Labelled photos from "cropped_images", an image-classification folder in FutureDevPro/Glaucoma. The possible labels are: glaucoma, normal.

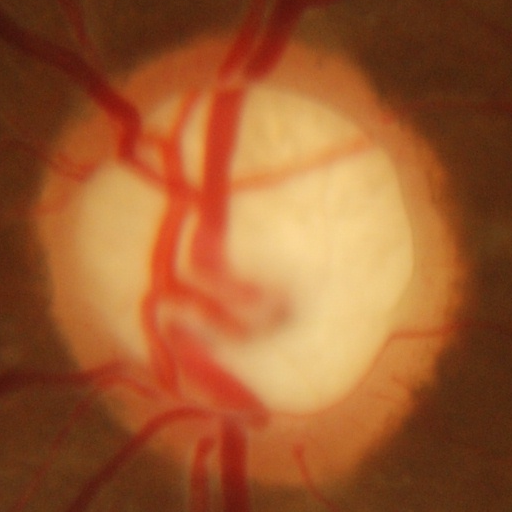
Label: glaucoma

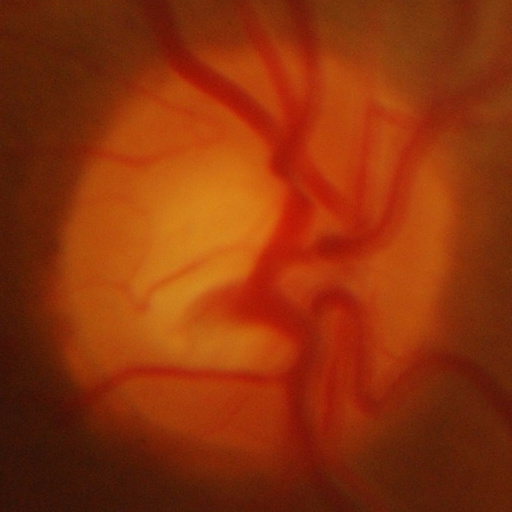
Label: normal

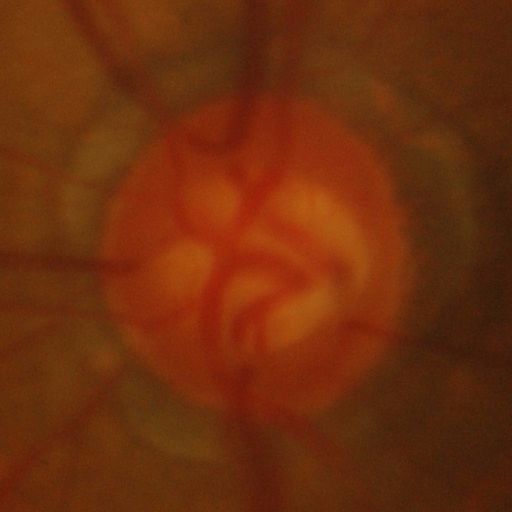
Label: glaucoma

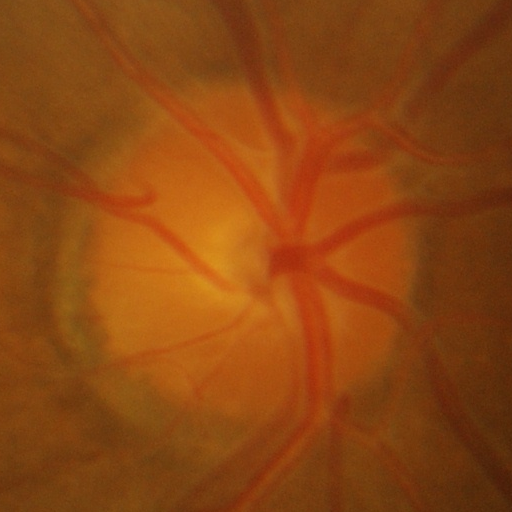
Label: normal

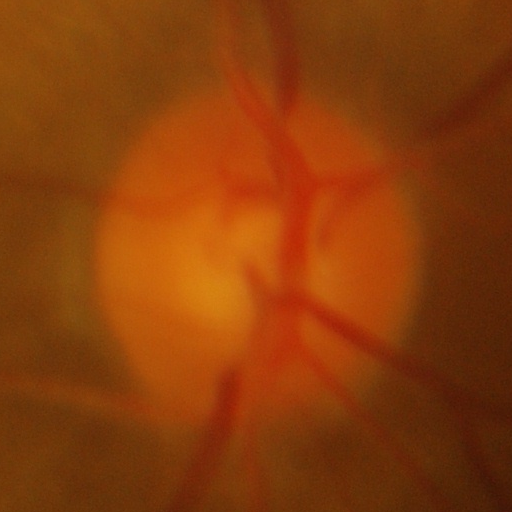
Label: glaucoma

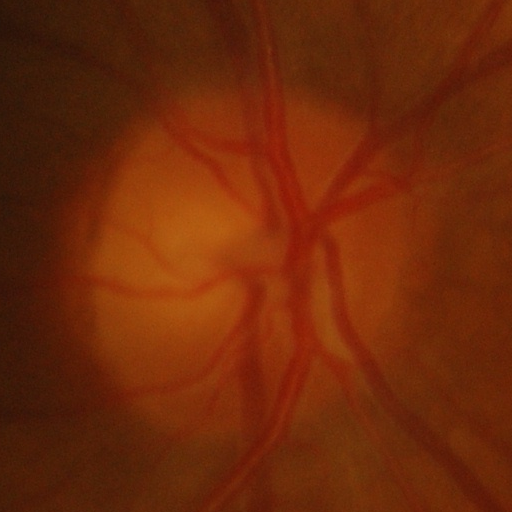
Label: normal
